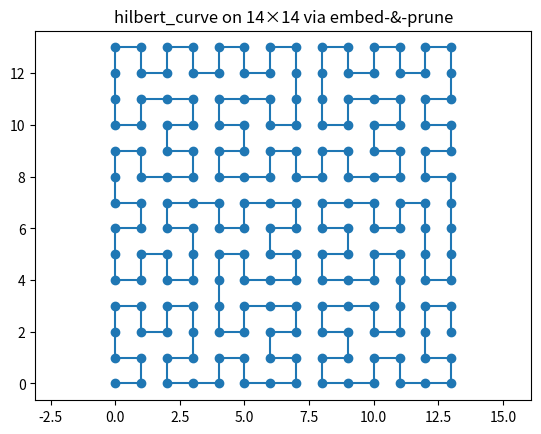

Python code for this plot:
import matplotlib.pyplot as plt
from functools import cache
import numpy as np
import sys


def onion_curve(order, size=1.0):
    """
    Generate points for an Onion curve of a given order.

    Args:
        order (int): Order of the curve (depth of recursion).
        size (float): Length of one side of the entire curve's square.

    Returns:
        List[Tuple[float, float]]: Ordered list of (x, y) points.
    """
    # Ensure even order (onion curves are defined for even-sized grids)
    if order % 2 != 0:
        order += 1

    def generate_coords(j, offset_x=0, offset_y=0):
        """Generate coordinates for a j×j grid with the given offset."""
        if j == 2:
            # Base case: 2×2 grid in clockwise order
            return [(offset_x, offset_y),          # (0,0)
                    (offset_x + 1, offset_y),      # (1,0)
                    (offset_x + 1, offset_y + 1),  # (1,1)
                    (offset_x, offset_y + 1)]      # (0,1)

        coords = []

        # Bottom row (left to right)
        for x in range(j):
            coords.append((offset_x + x, offset_y))

        # Right column (bottom to top, excluding bottom-right)
        for y in range(1, j):
            coords.append((offset_x + j - 1, offset_y + y))

        # Top row (right to left, excluding top-right)
        for x in range(j - 2, -1, -1):
            coords.append((offset_x + x, offset_y + j - 1))

        # Left column (top to bottom, excluding top-left and bottom-left)
        for y in range(j - 2, 0, -1):
            coords.append((offset_x, offset_y + y))

        # Recursively add the inner grid
        if j > 2:
            inner_coords = generate_coords(j - 2, offset_x + 1, offset_y + 1)
            coords.extend(inner_coords)

        return coords

    # Generate integer coordinates
    integer_coords = generate_coords(order)

    # Scale coordinates to the requested size
    cell_size = size / order
    scaled_points = [(x * cell_size + cell_size / 2,
                     y * cell_size + cell_size / 2)
                     for x, y in integer_coords]

    # Apply transformation for consistency with other curves
    # Using identity transformation (no rotation)
    deg = 0
    rotation_matrix = np.array([[np.cos(deg), -np.sin(deg)],
                               [np.sin(deg), np.cos(deg)]])

    return [tuple(np.dot(rotation_matrix, [x_i, y_i]))
            for x_i, y_i in scaled_points]


def peano_curve(order, size=1.0):
    """
    Generate points for a Peano curve of a given order.

    Args:
        order (int): Depth of recursion.
        size (float): Length of one side of the entire curve's square.

    Returns:
        List[Tuple[float, float]]: Ordered list of curve points.
    """
    @cache
    def generate(x, y, size, order, pattern=0):
        if order == 0:
            # Center point of current cell
            return [(x + size / 2, y + size / 2)]

        points = []
        size /= 3

        # Orientation patterns for S-traversal and flips
        patterns = [
            [((0, 0), 0), ((1, 0), 1), ((2, 0), 0),
             ((2, 1), 1), ((1, 1), 0), ((0, 1), 1),
             ((0, 2), 0), ((1, 2), 1), ((2, 2), 0)],
            [((2, 0), 1), ((1, 0), 0), ((0, 0), 1),
             ((0, 1), 0), ((1, 1), 1), ((2, 1), 0),
             ((2, 2), 1), ((1, 2), 0), ((0, 2), 1)],
            [((0, 2), 2), ((1, 2), 3), ((2, 2), 2),
             ((2, 1), 3), ((1, 1), 2), ((0, 1), 3),
             ((0, 0), 2), ((1, 0), 3), ((2, 0), 2)],
            [((2, 2), 3), ((1, 2), 2), ((0, 2), 3),
             ((0, 1), 2), ((1, 1), 3), ((2, 1), 2),
             ((2, 0), 3), ((1, 0), 2), ((0, 0), 3)]
        ]

        sequence = patterns[pattern]

        for idx, ((dx, dy), next_pattern) in enumerate(sequence):
            nx = x + dx * size
            ny = y + dy * size
            sub = generate(nx, ny, size, order - 1, next_pattern)

            # Flip middle column for continuity
            if idx % 3 == 1:
                sub = sub[::-1]

            points.extend(sub)

        return points
    points = generate(0, 0, size, order)
    deg = np.pi / 2
    rotation_matrix = np.array([[np.cos(deg), -np.sin(deg)],
                                [np.sin(deg), np.cos(deg)]])
    mirror = np.array([[-1, 0],
                       [0, 1]])
    fin = mirror @ rotation_matrix
    return [tuple(np.dot(fin, [x_i, y_i])) for x_i, y_i in points]


def z_curve(order, size=1.0):
    """
    Generate points for a Z-order (Morton) curve of a given order.

    Args:
        order (int): Recursion depth.
        size (float): Length of the side of the square.

    Returns:
        List[Tuple[float, float]]: List of (x, y) points.
    """
    points = []

    @cache
    def z(x0, y0, w, n):
        if n == 0:
            points.append((x0 + w / 2, y0 + w / 2))
        else:
            half = w / 2
            z(x0 + half, y0,       half, n - 1)  # Top-right
            z(x0,       y0,       half, n - 1)  # Top-left
            z(x0 + half, y0 + half, half, n - 1)  # Bottom-right
            z(x0,       y0 + half, half, n - 1)  # Bottom-left

    z(0, 0, size, order)
    deg = np.pi
    rotation_matrix = np.array([[np.cos(deg), -np.sin(deg)],
                                [np.sin(deg), np.cos(deg)]])
    mirror = np.array([[-1, 0],
                       [0, -1]])
    fin = mirror @ rotation_matrix
    return [tuple(np.dot(fin, [x_i, y_i])) for x_i, y_i in points]


def hilbert_curve(order, size=1.0):
    """
    Generate points for a Hilbert curve of a given order.

    Args:
        order (int): Recursion depth of the Hilbert curve.
        size (float): Length of one side of the entire curve's square.

    Returns:
        List[Tuple[float, float]]: The list of (x, y) points.
    """
    points = []

    @cache
    def hilbert(x0, y0, xi, xj, yi, yj, n):
        if n <= 0:
            x = x0 + (xi + yi) / 2
            y = y0 + (xj + yj) / 2
            points.append((x, y))
        else:
            hilbert(x0, y0,               yi/2, yj /
                    2,               xi/2, xj/2, n-1)
            hilbert(x0 + xi/2, y0 + xj/2, xi/2, xj /
                    2,               yi/2, yj/2, n-1)
            hilbert(x0 + xi/2 + yi/2, y0 + xj/2 +
                    yj/2, xi/2, xj/2, yi/2, yj/2, n-1)
            hilbert(x0 + xi/2 + yi, y0 + xj/2 + yj, -
                    yi/2, -yj/2, -xi/2, -xj/2, n-1)

    hilbert(0, 0, size, 0, 0, size, order)
    deg = np.pi / 2
    rotation_matrix = np.array([[np.cos(deg), -np.sin(deg)],
                                [np.sin(deg), np.cos(deg)]])
    mirror = np.array([[-1, 0],
                       [0, 1]])
    fin = mirror @ rotation_matrix
    return [tuple(np.dot(fin, [x_i, y_i])) for x_i, y_i in points]


def moore_curve(order, size=1.0):
    """
    Generate points for a Moore curve of a given order.

    Args:
        order (int): Recursion depth.
        size (float): Length of the side of the square.

    Returns:
        List[Tuple[float, float]]: List of (x, y)
                                   points forming the Moore curve.
    """
    points = []

    @cache
    def hilbert(x0, y0, xi, xj, yi, yj, n):
        if n <= 0:
            x = x0 + (xi + yi) / 2
            y = y0 + (xj + yj) / 2
            points.append((x, y))
        else:
            hilbert(x0, y0, yi/2, yj / 2, xi/2, xj/2, n-1)
            hilbert(x0 + xi/2, y0 + xj/2, xi/2, xj / 2, yi/2, yj/2, n-1)
            hilbert(x0 + xi/2 + yi/2, y0 + xj/2 + yj/2, xi/2,
                    xj/2, yi/2, yj/2, n-1)
            hilbert(x0 + xi/2 + yi, y0 + xj/2 + yj, -yi/2, -yj/2,
                    -xi/2, -xj/2, n-1)

    def moore(x0, y0, xi, xj, yi, yj, n):
        if n <= 0:
            x = x0 + (xi + yi) / 2
            y = y0 + (xj + yj) / 2
            points.append((x, y))
        else:
            hilbert(x0 + xi/2, y0 + xj/2, -xi/2, xj/2, yi/2, yj/2, n - 1)
            hilbert(x0 + xi/2 + yi/2, y0 + xj/2 + yj /
                    2, -xi/2, xj/2, yi/2, yj/2, n - 1)
            hilbert(x0 + xi/2 + yi, y0 + xj/2 + yj,
                    xi/2, xj/2, yi/2, -yj/2, n - 1)
            hilbert(x0 + xi/2 + yi/2, y0 + xj/2 + yj /
                    2, xi/2, xj/2, yi/2, -yj/2, n - 1)

    moore(0, 0, size, 0, 0, size, order)
    deg = np.pi * 2
    rotation_matrix = np.array([[np.cos(deg), -np.sin(deg)],
                                [np.sin(deg), np.cos(deg)]])
    return [tuple(np.dot(rotation_matrix, [x_i, y_i])) for x_i, y_i in points]


def find_hamiltonian_path(width, height, adjacency_order=None):
    """
    Find a Hamiltonian path on the width×height grid graph.
    Optionally uses adjacency_order, a dict mapping node -> priority index.
    Returns list of (x,y) or None if not found.
    """
    sys.setrecursionlimit(10_000_000)
    total = width * height

    # visited flags and path
    visited = [[False] * height for _ in range(width)]
    path = []

    # 1) Precompute static neighbors for every cell once
    dirs = [(1, 0), (-1, 0), (0, 1), (0, -1)]
    static_nbrs = {
        (x, y): [(x + dx, y + dy)
                 for dx, dy in dirs
                 if 0 <= x + dx < width and 0 <= y + dy < height]
        for x in range(width) for y in range(height)
    }

    def get_neighbors(x, y):
        # Return a fresh list each time so sorting doesn't mutate static_nbrs
        nbrs = list(static_nbrs[(x, y)])
        if adjacency_order and (x, y) in adjacency_order:
            nbrs.sort(key=lambda v: adjacency_order.get(v, total))
        return nbrs

    def flood_check(sx, sy, remaining):
        """Quick flood-fill on unvisited cells from (sx,sy)."""
        stack = [(sx, sy)]
        seen = {(sx, sy)}
        count = 0
        while stack:
            x, y = stack.pop()
            count += 1
            if count >= remaining:
                return True
            for dx, dy in dirs:
                nx, ny = x + dx, y + dy
                if (0 <= nx < width and 0 <= ny < height
                        and not visited[nx][ny]
                        and (nx, ny) not in seen):
                    seen.add((nx, ny))
                    stack.append((nx, ny))
        return count >= remaining

    def dfs(x, y):
        if len(path) == total:
            return True

        # 2) Get all unvisited neighbors of current
        nbrs = [(nx, ny) for nx, ny in get_neighbors(x, y)
                if not visited[nx][ny]]

        # --- BRIDGE / forced-move logic ----------------------------------
        forced = []
        filtered = []
        for nx, ny in nbrs:
            # count how many free exits (excluding back to (x,y))
            exits = 0
            for ux, uy in static_nbrs[(nx, ny)]:
                if not visited[ux][uy] and (ux, uy) != (x, y):
                    exits += 1
            # if no exits and we're not at goal, this move is a dead-end → skip
            if exits == 0 and len(path) + 1 < total:
                continue
            # a single exit means this edge is 'forced'
            if exits == 1:
                forced.append((nx, ny))
            filtered.append((nx, ny))

        # if any forced moves exist, *only* explore them
        if forced:
            nbrs = forced
        else:
            nbrs = filtered
        # ------------------------------------------------------------------

        for nx, ny in nbrs:
            visited[nx][ny] = True
            path.append((nx, ny))

            remaining = total - len(path)
            if remaining == 0 or flood_check(nx, ny, remaining):
                if dfs(nx, ny):
                    return True

            # backtrack
            visited[nx][ny] = False
            path.pop()

        return False

    # Try each corner as a start
    for sx, sy in [(0, 0), (width-1, 0), (0, height-1), (width-1, height-1)]:
        visited[sx][sy] = True
        path[:] = [(sx, sy)]
        if dfs(sx, sy):
            return path
        visited[sx][sy] = False

    return None


def refine_curve_to_hamiltonian(curve, width, height):
    """
    Given an initial curve (list of (x,y)), find a true Hamiltonian
    path using that order as a guide.
    """
    # Build adjacency priority from initial curve
    priority = {pt: idx for idx, pt in enumerate(curve)}
    # Find exact Hamiltonian path
    ham = find_hamiltonian_path(width, height, adjacency_order=priority)
    return ham


def grid_size(order):
    name = sfc.__name__
    if name in ("hilbert_curve", "z_curve", "moore_curve"):
        return 2**order
    elif name == "peano_curve":
        return 3**order
    elif name == "onion_curve":
        # onion_curve(order) builds an order×order grid (enforces even)
        return order + (order % 2)
    else:
        raise ValueError(f"Unknown SFC: {name}")


def embed_and_prune_sfc(sfc, width, height):
    """
    Embed a space-filling curve (SFC) into a rectangular domain and prune
    out-of-domain points.
    """
    order = 0
    while grid_size(order) < max(width, height):
        order += 1

    # —————— generate on the padded square, then prune out‑of‑domain points
    P = grid_size(order)
    raw = sfc(order, size=P)   # returns [(x, y), ...] in [0..P] coords

    # Convert float centers back to integer cell indices and filter
    curve = []
    for x, y in raw:
        i, j = int(np.floor(x)), int(np.floor(y))
        if 0 <= i < width and 0 <= j < height:
            curve.append((i, j))

    return curve


if __name__ == "__main__":
    # sfc = onion_curve
    # sfc = peano_curve
    # sfc = z_curve
    sfc = hilbert_curve
    # sfc = moore_curve

    width, height = 14, 14

    curve = embed_and_prune_sfc(sfc, width, height)
    curve = refine_curve_to_hamiltonian(curve, width, height)

    print(curve)
    x_vals, y_vals = zip(*curve)
    plt.plot(x_vals, y_vals, marker='o')
    plt.axis('equal')
    plt.title(f"{sfc.__name__} on {width}×{height} via embed‑&‑prune")
    plt.show()
